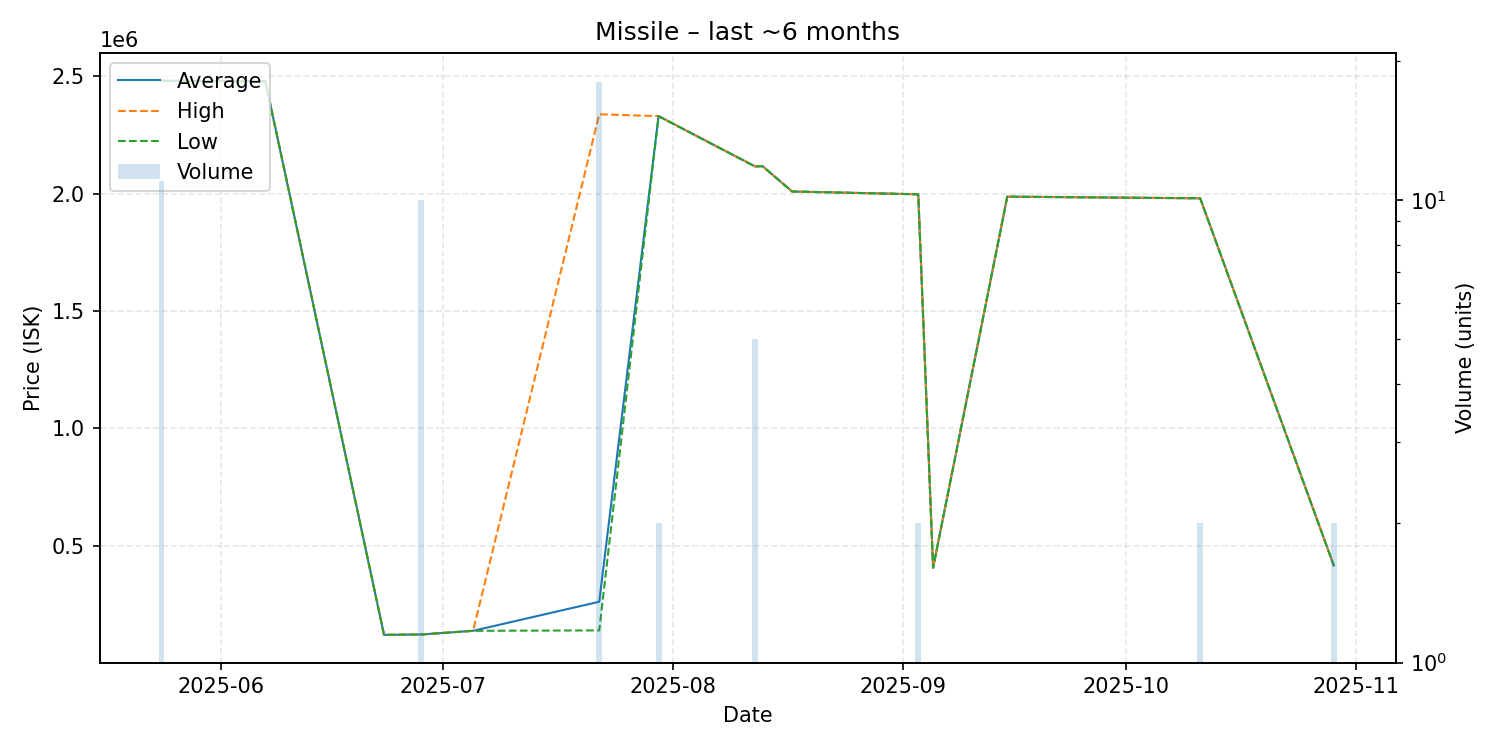

Values plotted in this chart, from the file beside it:
date, average, highest, lowest, order_count, volume
2025-05-24, 2480636, 2481000, 2480000, 3, 11
2025-06-07, 2479000, 2479000, 2479000, 1, 1
2025-06-23, 119900, 119900, 119900, 1, 1
2025-06-28, 121550, 121600, 121500, 2, 10
2025-07-05, 137200, 137200, 137200, 1, 1
2025-07-22, 261072, 2338000, 138900, 2, 18
2025-07-30, 2330000, 2330000, 2330000, 1, 2
2025-08-12, 2116000, 2116000, 2115500, 3, 5
2025-08-13, 2117000, 2117000, 2117000, 1, 1
2025-08-17, 2009000, 2009000, 2009000, 1, 1
2025-09-03, 1997000, 1997000, 1997000, 1, 2
2025-09-05, 405900, 405900, 405900, 1, 1
2025-09-15, 1987000, 1987000, 1987000, 1, 1
2025-10-11, 1980000, 1980000, 1980000, 1, 2
2025-10-29, 415900, 415900, 415900, 1, 2
